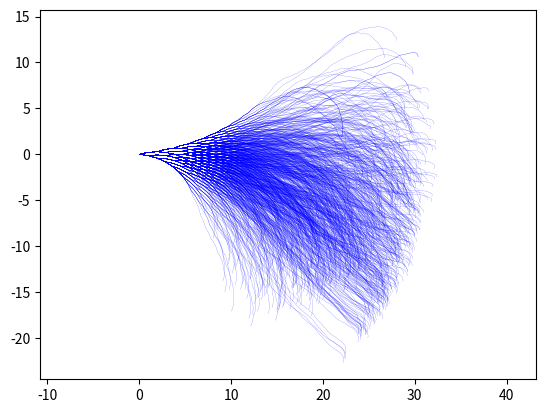

Python code for this plot:
import matplotlib.pyplot as plt
import numpy as np

def collatz(init: int):
    sequence = [init]
    while init != 1:
        if (init % 2) == 0:
            init = init / 2
        else:
            init = 3 * init + 1
        sequence.append(init)
    return sequence

def collatz_curve(init: int, decay_rate: float):
    curve = [0 + 0j]
    n_iter = 0
    angle = 0
    while init != 1:
        if (init % 2) == 0:
            init = init / 2
            angle = angle - 8
            next = curve[-1] + np.exp(np.deg2rad(angle) * 1j) * (decay_rate ** n_iter)
            curve.append(next)
        else:
            init = 3 * init + 1
            angle = angle + 12
            next = curve[-1] + np.exp(np.deg2rad(angle) * 1j) * (decay_rate ** n_iter)
            curve.append(next)
        n_iter += 1
    return curve

n_inits = 1000
lower = 0
upper = 10000
decay_rate = 0.97
rng = np.random.default_rng()
inits = rng.integers(lower, high=upper, size=n_inits)

for i in inits:
    curve = np.array(collatz_curve(i, decay_rate))
    x, y = curve.real, curve.imag
    plt.plot(x, y, 'b', linewidth=0.1)

plt.axis('equal')
plt.show()

